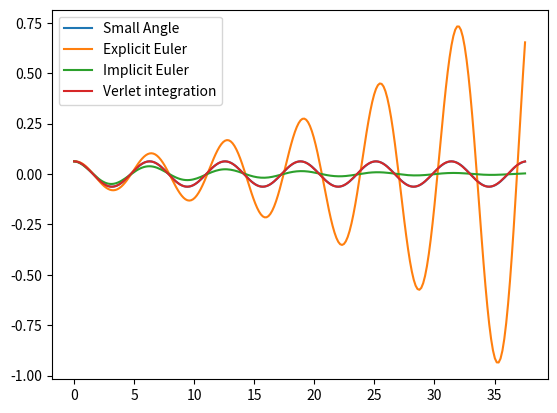

This figure's Python source:
import numpy as np
import matplotlib.pyplot as plt

# dt = np.pi / 20, t in [0, 12 * π)
t1 = np.linspace(0, 12 * np.pi, 240, endpoint=False)
theta0 = np.pi / 50
omega0 = 0.0
g = 5.0
l = 5.0
thetaref = theta0 * np.cos(np.sqrt(g/l)*t1)

f1 = lambda t, y1, y2: np.array([y2, -g/l * np.sin(y1)])

def explicitEuler(t, theta0, omega0, g, l):
    theta = [theta0]
    omega = [omega0]
    y = np.array([theta, omega])
    t_last = t[0]
    
    for k, t_cur in enumerate(t):
        if k == 0:
            continue
        dt, t_last = t_cur - t_last, t_cur
        y = [theta[k-1], omega[k-1]] + dt*f1(t_cur, theta[k-1], omega[k-1])
        theta.append(y[0]) # selber füllen
        omega.append(y[1]) # selber füllen
    return np.asarray(theta)

t0 = 0 # start
T = 12 * np.pi # stop
dt = np.pi / 20 # time step
t2 = np.arange(t0, T, dt)

f2 = lambda t, y: np.array([y[1], -g/l * np.sin(y[0])])

def implicitEuler(t, theta0, omega0, g, l):
    y = np.zeros((2, len(t))) # fist axis dims, second axis time
    y[0,0] = theta0
    y[1,0] = omega0

    for i, _ in enumerate(t):
        if i == 0:
            continue
        y[1,i] = (l / (dt * g) * y[1,i-1] - np.sin(y[0,i-1])) / (l / (dt * g) + dt * np.cos(y[0,i-1]))
        y[0,i] = y[0,i-1] + dt * y[1,i]
    return y[0]

f3 = lambda t, y1, y2: -g/l * np.sin(y1)

def verletIntegration(t, theta0, omega0, g, l):
    y = np.zeros((2, len(t)))
    y[0,0] = theta0
    y[1,0] = omega0
    y[0,1] = y[0,0] + dt * y[1,0] + 0.5 * dt ** 2 * f3(0, y[0,0], y[0,1]) # theta
    y[1,1] = (y[0,0] - y[0,1]) / (2 * dt) # omega; or is this not possible as you need t-dt, t+dt
    
    for i, _ in enumerate(t):
        if i in (0, 1):
            continue
        y[0,i] = 2 * y[0,i-1] - y[0,i-2] + dt ** 2 * f3(0, y[0,i-1], y[1,i-1]) # theta (pos)
        y[1,i] = (y[0,i-2] - y[0,i]) / (2 * dt) # omega (vel)
    return y[0]


plt.plot(t1, thetaref, label="Small Angle")
plt.plot(t1, explicitEuler(t1, theta0, omega0, g, l), label="Explicit Euler")
plt.plot(t2, implicitEuler(t2, theta0, omega0, g, l), label="Implicit Euler")
plt.plot(t2, verletIntegration(t2, theta0, omega0, g, l), label="Verlet integration")
plt.legend()
plt.show()
